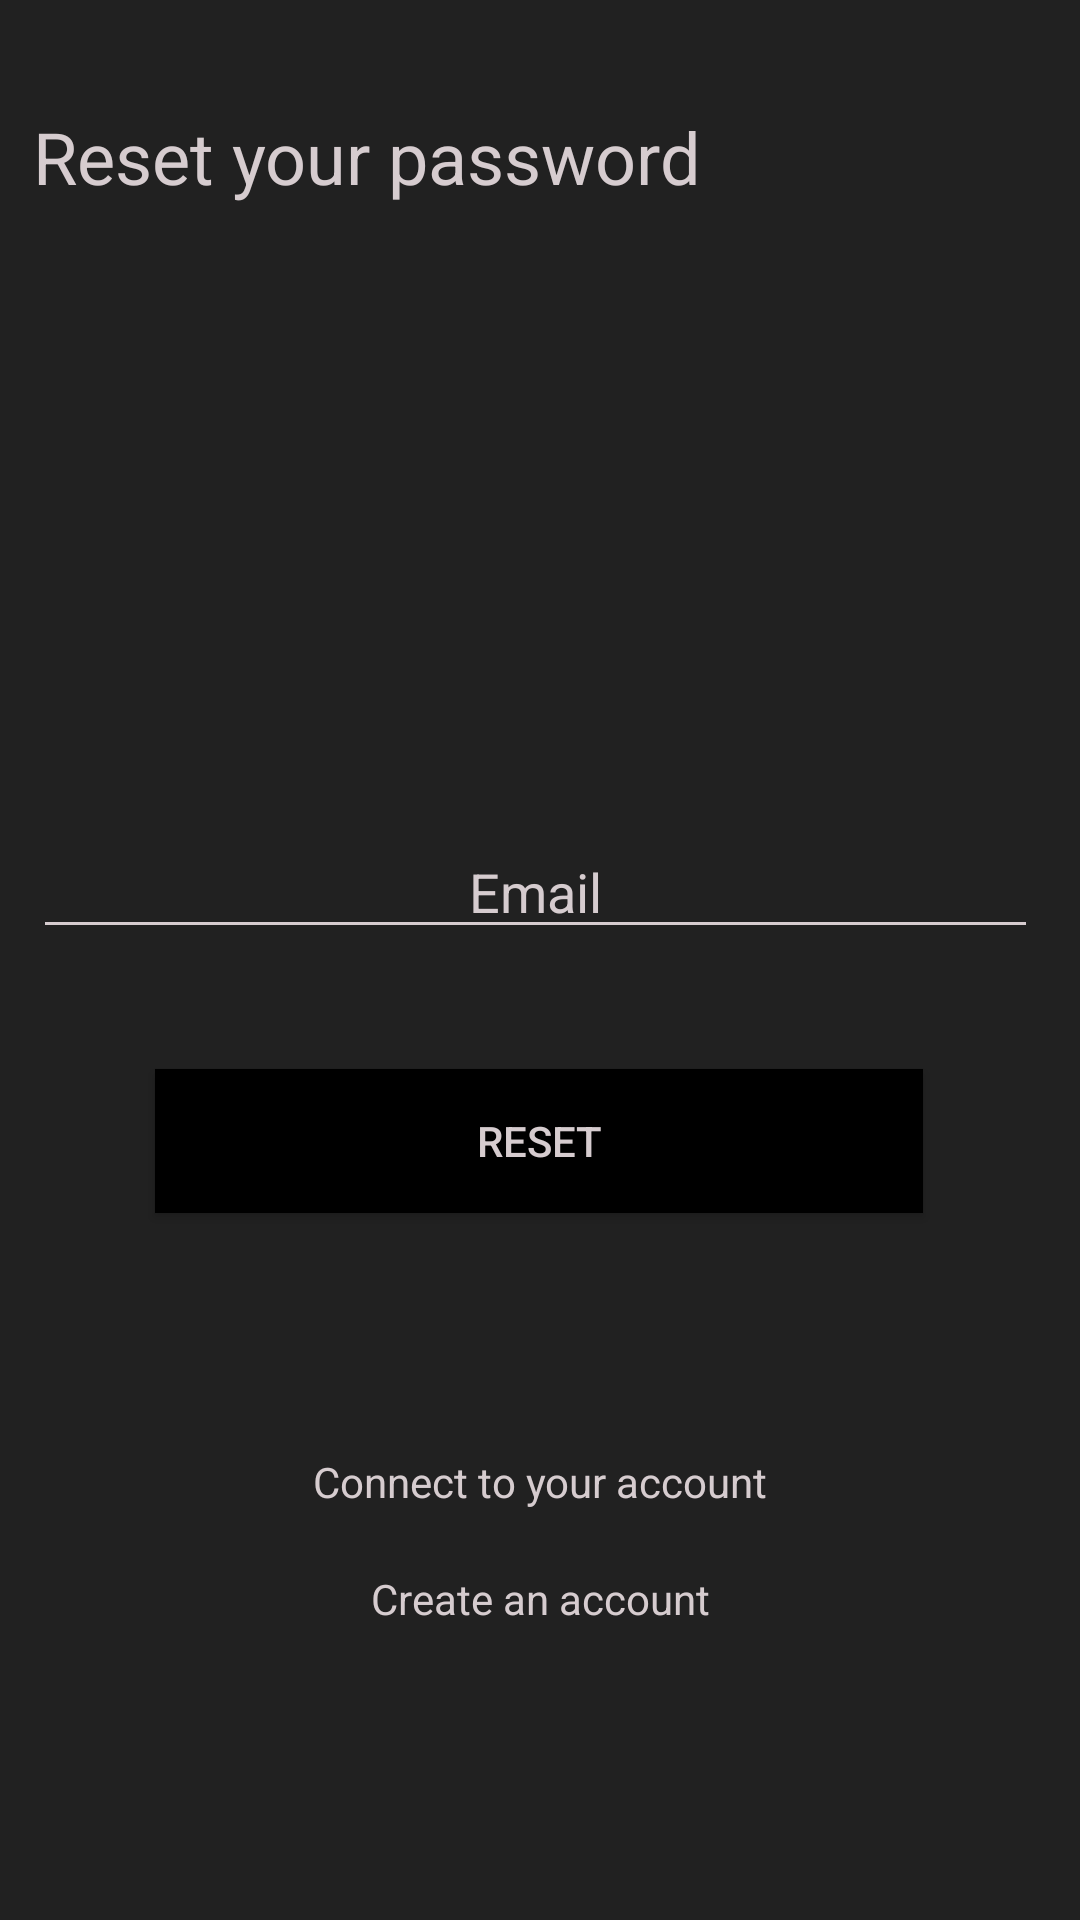

Here is an Android app screen rendered from its layout file. Give the layout XML and the strings, colors and styles it references.
<!-- AndroidManifest.xml: application theme AppTheme -->
<!-- res/layout/activity_reset_password.xml -->
<?xml version="1.0" encoding="utf-8"?>
<android.support.constraint.ConstraintLayout xmlns:android="http://schemas.android.com/apk/res/android"
    xmlns:app="http://schemas.android.com/apk/res-auto"
    xmlns:tools="http://schemas.android.com/tools"
    android:layout_width="match_parent"
    android:layout_height="match_parent"
    android:background="@color/colorPrimary"
    tools:context=".ResetPasswordActivity">

    <ScrollView
        android:id="@+id/resetPasswordForm"
        android:layout_width="match_parent"
        android:layout_height="match_parent"
        tools:layout_editor_absoluteX="0dp"
        tools:layout_editor_absoluteY="0dp"
        tools:ignore="MissingConstraints">

        <android.support.constraint.ConstraintLayout
            android:id="@+id/email_login_form"
            android:layout_width="match_parent"
            android:layout_height="wrap_content"
            android:orientation="vertical">

            <TextView
                android:id="@+id/logoResetPassword"
                android:layout_width="338dp"
                android:layout_height="35dp"
                android:layout_marginStart="8dp"
                android:layout_marginTop="36dp"
                android:layout_marginEnd="8dp"
                android:text="@string/resetPasswordLogo"
                android:textColor="@color/grey"
                android:textSize="24sp"
                app:layout_constraintEnd_toEndOf="parent"
                app:layout_constraintStart_toStartOf="parent"
                app:layout_constraintTop_toTopOf="parent" />

            <EditText
                android:id="@+id/emailResetPassword"
                android:layout_width="335dp"
                android:layout_height="wrap_content"
                android:layout_marginTop="204dp"
                android:autofillHints=""
                android:backgroundTint="@color/grey"
                android:ems="10"
                android:hint="@string/emailField"
                android:inputType="textEmailAddress"
                android:textAlignment="center"
                android:textColor="@color/grey"
                android:textColorHint="@color/grey"
                app:layout_constraintStart_toStartOf="@+id/logoResetPassword"
                app:layout_constraintTop_toBottomOf="@+id/logoResetPassword" />

            <Button
                android:id="@+id/resetButtonResetPassword"
                android:layout_width="256dp"
                android:layout_height="wrap_content"
                android:layout_marginStart="8dp"
                android:layout_marginTop="40dp"
                android:layout_marginEnd="8dp"
                android:background="@color/colorPrimaryDark"
                android:text="@string/resetButton"
                android:textColor="@color/grey"
                app:layout_constraintEnd_toEndOf="parent"
                app:layout_constraintHorizontal_bias="0.496"
                app:layout_constraintStart_toStartOf="parent"
                app:layout_constraintTop_toBottomOf="@+id/emailResetPassword" />

            <TextView
                android:id="@+id/connectionLink"
                android:layout_width="wrap_content"
                android:layout_height="23dp"
                android:layout_marginStart="8dp"
                android:layout_marginTop="80dp"
                android:layout_marginEnd="8dp"
                android:autoLink="web"
                android:linksClickable="true"
                android:text="@string/connectionLink"
                android:textColor="@color/grey"
                android:textColorLink="@android:color/holo_blue_dark"
                app:layout_constraintEnd_toEndOf="parent"
                app:layout_constraintStart_toStartOf="parent"
                app:layout_constraintTop_toBottomOf="@+id/resetButtonResetPassword" />

            <TextView
                android:id="@+id/createAccountLink"
                android:layout_width="wrap_content"
                android:layout_height="23dp"
                android:layout_marginStart="8dp"
                android:layout_marginTop="16dp"
                android:layout_marginEnd="8dp"
                android:autoLink="web"
                android:linksClickable="true"
                android:text="@string/createAccountLink"
                android:textColor="@color/grey"
                android:textColorLink="@android:color/holo_blue_dark"
                app:layout_constraintEnd_toEndOf="parent"
                app:layout_constraintStart_toStartOf="parent"
                app:layout_constraintTop_toBottomOf="@+id/connectionLink" />
        </android.support.constraint.ConstraintLayout>
    </ScrollView>
</android.support.constraint.ConstraintLayout>
<!-- resources referenced by this layout -->
<resources>
  <color name="colorPrimary">#FF212121</color>
  <color name="colorPrimaryDark">#000000</color>
  <color name="grey">#d6cccf</color>
  <string name="connectionLink">Connect to your account</string>
  <string name="createAccountLink">Create an account</string>
  <string name="emailField">Email</string>
  <string name="resetButton">Reset</string>
  <string name="resetPasswordLogo">Reset your password</string>
  <style name="AppTheme" parent="Theme.AppCompat.Light.NoActionBar">
          
          <item name="colorPrimary">@color/colorPrimary</item>
          <item name="colorPrimaryDark">@color/colorPrimaryDark</item>
          <item name="colorAccent">@color/colorAccent</item>
      </style>
  <color name="colorAccent">#d81b31</color>
</resources>
